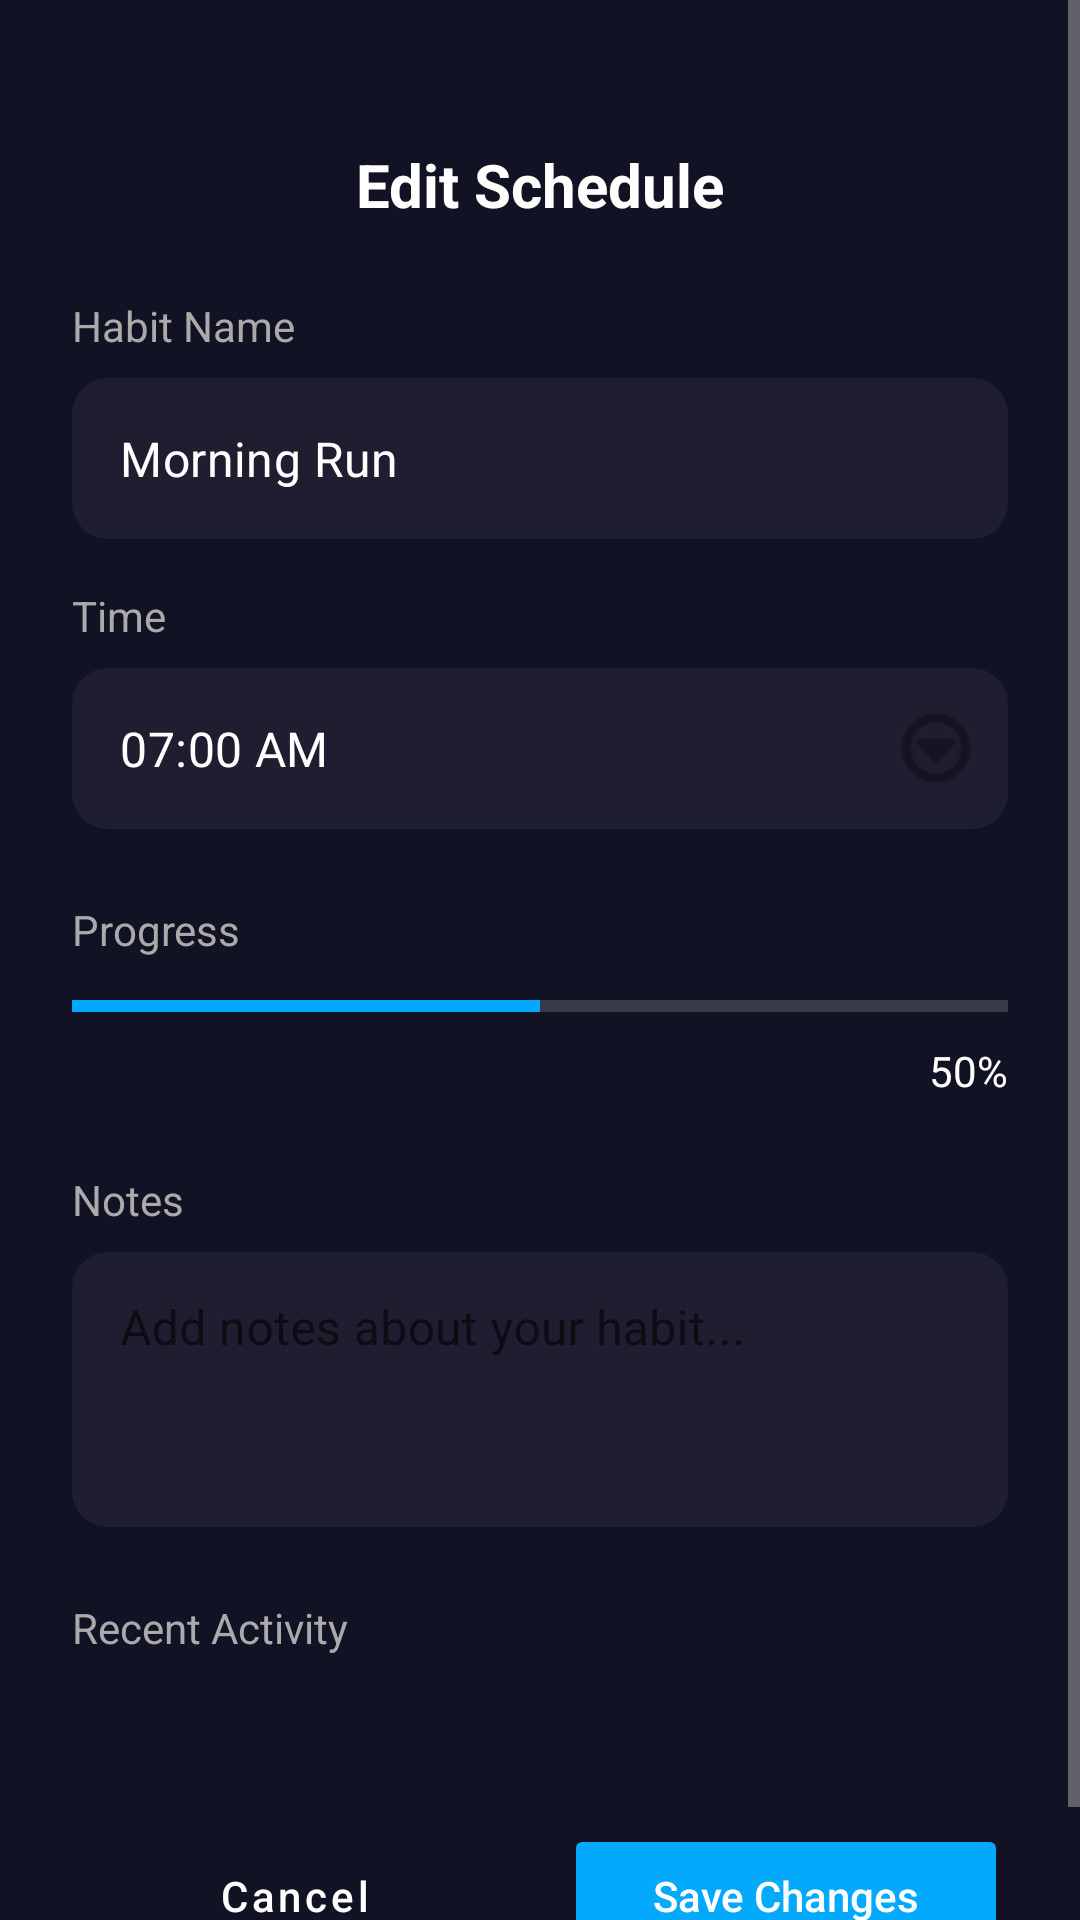

Reconstruct the res/layout file that produces this screen, plus the resources it refers to.
<!-- AndroidManifest.xml: application theme Theme.Lab4 -->
<!-- res/layout/fragment_edit_schedule.xml -->
<?xml version="1.0" encoding="utf-8"?>
<ScrollView xmlns:android="http://schemas.android.com/apk/res/android"
    xmlns:app="http://schemas.android.com/apk/res-auto"
    xmlns:tools="http://schemas.android.com/tools"
    android:layout_width="match_parent"
    android:layout_height="match_parent"
    android:fillViewport="true"
    android:background="@color/dark_blue_bg"
    tools:context=".ui.schedule.EditScheduleFragment">

    <androidx.constraintlayout.widget.ConstraintLayout
        android:layout_width="match_parent"
        android:layout_height="wrap_content"
        android:padding="24dp">

        
        <TextView
            android:id="@+id/titleEditSchedule"
            android:layout_width="wrap_content"
            android:layout_height="wrap_content"
            android:text="Edit Schedule"
            android:textColor="@android:color/white"
            android:textSize="20sp"
            android:textStyle="bold"
            android:layout_marginTop="24dp"
            app:layout_constraintTop_toTopOf="parent"
            app:layout_constraintStart_toStartOf="parent"
            app:layout_constraintEnd_toEndOf="parent"/>

        
        <TextView
            android:id="@+id/labelHabitName"
            android:layout_width="wrap_content"
            android:layout_height="wrap_content"
            android:text="Habit Name"
            android:textColor="@android:color/darker_gray"
            android:textSize="14sp"
            android:layout_marginTop="24dp"
            app:layout_constraintTop_toBottomOf="@id/titleEditSchedule"
            app:layout_constraintStart_toStartOf="parent" />

        <com.google.android.material.textfield.TextInputLayout
            android:id="@+id/habitInputLayout"
            android:layout_width="match_parent"
            android:layout_height="wrap_content"
            android:layout_marginTop="8dp"
            app:boxBackgroundColor="@color/input_field_bg"
            app:boxCornerRadiusTopStart="12dp"
            app:boxCornerRadiusTopEnd="12dp"
            app:boxCornerRadiusBottomStart="12dp"
            app:boxCornerRadiusBottomEnd="12dp"
            app:boxStrokeWidth="0dp"
            app:layout_constraintTop_toBottomOf="@id/labelHabitName">

            <com.google.android.material.textfield.TextInputEditText
                android:id="@+id/habitNameEditText"
                android:layout_width="match_parent"
                android:layout_height="wrap_content"
                android:text="Morning Run"
                android:textColor="@android:color/white"
                android:paddingTop="16dp"
                android:paddingBottom="16dp" />
        </com.google.android.material.textfield.TextInputLayout>

        
        <TextView
            android:id="@+id/labelTime"
            android:layout_width="wrap_content"
            android:layout_height="wrap_content"
            android:text="Time"
            android:textColor="@android:color/darker_gray"
            android:textSize="14sp"
            android:layout_marginTop="16dp"
            app:layout_constraintTop_toBottomOf="@id/habitInputLayout"
            app:layout_constraintStart_toStartOf="parent" />

        <com.google.android.material.textfield.TextInputLayout
            android:id="@+id/timeInputLayout"
            android:layout_width="match_parent"
            android:layout_height="wrap_content"
            android:layout_marginTop="8dp"
            app:boxBackgroundColor="@color/input_field_bg"
            app:boxCornerRadiusTopStart="12dp"
            app:boxCornerRadiusTopEnd="12dp"
            app:boxCornerRadiusBottomStart="12dp"
            app:boxCornerRadiusBottomEnd="12dp"
            app:boxStrokeWidth="0dp"
            app:endIconMode="custom"
            app:endIconDrawable="@android:drawable/ic_menu_more"
            app:layout_constraintTop_toBottomOf="@id/labelTime">

            <com.google.android.material.textfield.TextInputEditText
                android:id="@+id/startTimeEditText"
                android:layout_width="match_parent"
                android:layout_height="wrap_content"
                android:text="07:00 AM"
                android:textColor="@android:color/white"
                android:focusable="false"
                android:clickable="true"
                android:cursorVisible="false"
                android:paddingTop="16dp"
                android:paddingBottom="16dp" />
        </com.google.android.material.textfield.TextInputLayout>
        
        
        <TextView
            android:id="@+id/labelProgress"
            android:layout_width="wrap_content"
            android:layout_height="wrap_content"
            android:text="Progress"
            android:textColor="@android:color/darker_gray"
            android:textSize="14sp"
            android:layout_marginTop="24dp"
            app:layout_constraintTop_toBottomOf="@id/timeInputLayout"
            app:layout_constraintStart_toStartOf="parent" />

        <ProgressBar
            android:id="@+id/completionProgressBar"
            style="?android:attr/progressBarStyleHorizontal"
            android:layout_width="0dp"
            android:layout_height="wrap_content"
            android:layout_marginTop="8dp"
            android:progress="50"
            android:max="100"
            android:progressTint="@color/purple_200"
            app:layout_constraintEnd_toEndOf="parent"
            app:layout_constraintStart_toStartOf="parent"
            app:layout_constraintTop_toBottomOf="@id/labelProgress" />

        <TextView
            android:id="@+id/progressText"
            android:layout_width="wrap_content"
            android:layout_height="wrap_content"
            android:text="50%"
            android:textColor="@android:color/white"
            android:layout_marginTop="4dp"
            app:layout_constraintEnd_toEndOf="parent"
            app:layout_constraintTop_toBottomOf="@id/completionProgressBar"/>

        
        <TextView
            android:id="@+id/labelNotes"
            android:layout_width="wrap_content"
            android:layout_height="wrap_content"
            android:text="Notes"
            android:textColor="@android:color/darker_gray"
            android:textSize="14sp"
            android:layout_marginTop="24dp"
            app:layout_constraintTop_toBottomOf="@id/progressText"
            app:layout_constraintStart_toStartOf="parent" />

        <com.google.android.material.textfield.TextInputLayout
            android:id="@+id/notesInputLayout"
            android:layout_width="match_parent"
            android:layout_height="wrap_content"
            android:layout_marginTop="8dp"
            app:boxBackgroundColor="@color/input_field_bg"
            app:boxCornerRadiusTopStart="12dp"
            app:boxCornerRadiusTopEnd="12dp"
            app:boxCornerRadiusBottomStart="12dp"
            app:boxCornerRadiusBottomEnd="12dp"
            app:boxStrokeWidth="0dp"
            app:layout_constraintTop_toBottomOf="@id/labelNotes">

            <com.google.android.material.textfield.TextInputEditText
                android:id="@+id/notesEditText"
                android:layout_width="match_parent"
                android:layout_height="wrap_content"
                android:hint="Add notes about your habit..."
                android:textColorHint="@android:color/darker_gray"
                android:textColor="@android:color/white"
                android:inputType="textMultiLine"
                android:minLines="3"
                android:gravity="top|start"
                android:paddingTop="16dp"
                android:paddingBottom="16dp"/>
        </com.google.android.material.textfield.TextInputLayout>

        
        <TextView
            android:id="@+id/labelHistory"
            android:layout_width="wrap_content"
            android:layout_height="wrap_content"
            android:text="Recent Activity"
            android:textColor="@android:color/darker_gray"
            android:textSize="14sp"
            android:layout_marginTop="24dp"
            app:layout_constraintTop_toBottomOf="@id/notesInputLayout"
            app:layout_constraintStart_toStartOf="parent" />

        <androidx.recyclerview.widget.RecyclerView
            android:id="@+id/historyRecyclerView"
            android:layout_width="match_parent"
            android:layout_height="wrap_content"
            android:layout_marginTop="8dp"
            app:layout_constraintTop_toBottomOf="@id/labelHistory"
            app:layout_constraintStart_toStartOf="parent"
            app:layout_constraintEnd_toEndOf="parent"/>

        
        <LinearLayout
            android:layout_width="match_parent"
            android:layout_height="wrap_content"
            android:orientation="horizontal"
            android:layout_marginTop="48dp"
            app:layout_constraintTop_toBottomOf="@id/historyRecyclerView"
            app:layout_constraintBottom_toBottomOf="parent">

            <Button
                android:id="@+id/cancelButton"
                android:layout_width="0dp"
                android:layout_height="wrap_content"
                android:layout_weight="1"
                android:text="Cancel"
                android:textAllCaps="false"
                style="@style/Widget.MaterialComponents.Button.OutlinedButton"
                android:textColor="@android:color/white"
                app:strokeColor="@android:color/darker_gray"
                app:cornerRadius="12dp"
                android:layout_marginEnd="8dp"
                android:paddingTop="12dp"
                android:paddingBottom="12dp"/>

            <Button
                android:id="@+id/saveButton"
                android:layout_width="0dp"
                android:layout_height="wrap_content"
                android:layout_weight="1"
                android:text="Save Changes"
                android:textAllCaps="false"
                android:backgroundTint="@color/button_color"
                android:textColor="@android:color/white"
                app:cornerRadius="12dp"
                android:layout_marginStart="8dp"
                android:paddingTop="12dp"
                android:paddingBottom="12dp"/>
        </LinearLayout>

    </androidx.constraintlayout.widget.ConstraintLayout>
</ScrollView>
<!-- resources referenced by this layout -->
<resources>
  <color name="button_color">#03a9fc</color>
  <color name="dark_blue_bg">#121225</color>
  <color name="input_field_bg">#1E1E30</color>
  <color name="purple_200">#03a9fc</color>
  <style name="Theme.Lab4" parent="Theme.MaterialComponents.DayNight.NoActionBar">
          
          <item name="colorPrimary">@color/purple_500</item>
          <item name="colorPrimaryVariant">@color/purple_700</item>
          <item name="colorOnPrimary">@color/white</item>
          
          <item name="colorSecondary">@color/teal_200</item>
          <item name="colorSecondaryVariant">@color/teal_700</item>
          <item name="colorOnSecondary">@color/black</item>
          
          <item name="android:statusBarColor">@color/dark_blue_bg</item>
          
          <item name="android:windowBackground">@color/dark_blue_bg</item>
          
          <item name="android:textColor">@color/white</item>
          <item name="android:textColorPrimary">@color/white</item>
          <item name="android:textColorSecondary">@android:color/darker_gray</item>
          
      </style>
  <color name="purple_500">#03a9fc</color>
  <color name="purple_700">#03a9fc</color>
  <color name="white">#FFFFFFFF</color>
  <color name="teal_200">#FF03DAC5</color>
  <color name="teal_700">#FF018786</color>
  <color name="black">#FF000000</color>
</resources>
